Photos from the image-classification dataset "split" in the GitHub repository Jeyaditya/1000406_Jeyaditya_AIY2_Machine_learning_Fall_detector_FA2. Its 5 classes are: fall, normal, sitting, standing, walking.

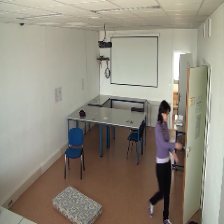
Label: standing

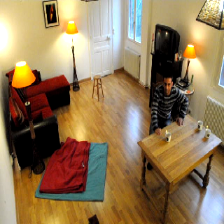
Label: walking

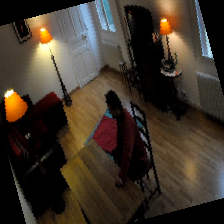
Label: sitting

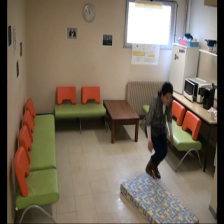
Label: fall

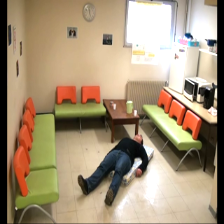
Label: normal

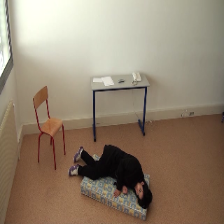
Label: normal
